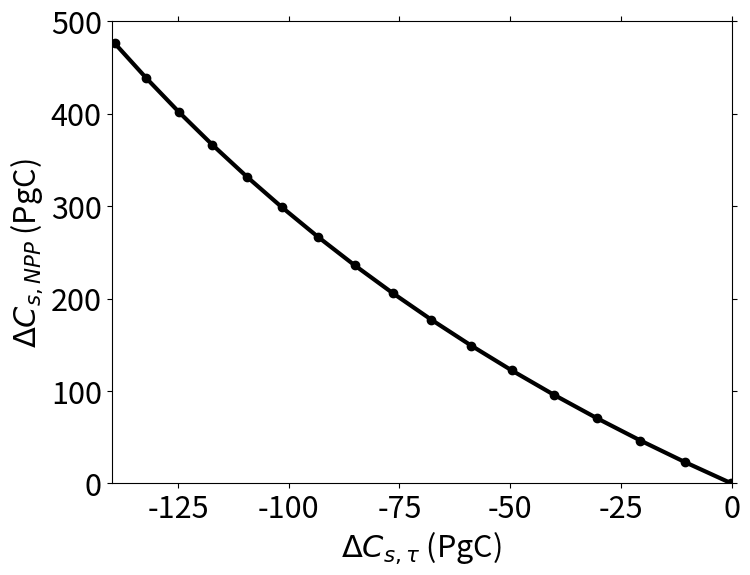

Write Python code to recreate this figure. (Note: this script raises an exception after producing the figure.)
#!/usr/bin/env python3
# -*- coding: utf-8 -*-
"""
Created on June 2022
[redacted]

"
Script plots dCs,npp Vs dCs,tau derived using the simple 3 box model.
"

"""


#%%

import numpy as np
# Plotting
import matplotlib as mpl
import matplotlib.pyplot as plt
from matplotlib import cm, rcParams, colors
from matplotlib import gridspec as gspec
from matplotlib.lines import Line2D

from pylab import plot,title,savefig,figure,mean,arange
from pylab import subplot,subplots_adjust,xlim,ylim,axhline


#%%

# Length and timestep of run
nyrs = 70
timestep = 1.0
time = timestep*arange(nyrs)


# Parameters of box model
e_box = [0.3, 0.3, 0.0]
tau_box = [1., 10., 100.]
#e_box = [0.3, 0.0]
#tau_box = [1., 10000.]
mbox = len(tau_box)

# Percentage increase in NPP per year
pc_per_yr = [0.0001, 0.05, 0.1, 0.15, 0.2, 0.25, 0.3, 0.35, 0.4, 0.45, 0.5, 0.55, 0.60, 0.65, 0.7, 0.75, 0.8]
kmax = len(pc_per_yr)
dCsnpp = np.zeros(kmax)
dCstau = np.zeros(kmax)

# Initial NPP
NPP = np.zeros(nyrs)
NPP[0] = 50.0

# Empty arrays
Rh = np.zeros(nyrs)
C_tot = np.zeros(nyrs)
C_box = np.zeros((mbox, nyrs))
dCdt_box = np.zeros((mbox, nyrs))


# Initialise at equilibrium
C_box[0, 0] = NPP[0]*tau_box[0]
Rh[0] = (1 - e_box[0])*C_box[0, 0]/tau_box[0]

for m in range(1, mbox):
    C_box[m, 0] = e_box[m - 1]*C_box[m - 1, 0]*tau_box[m]/tau_box[m - 1]
    Rh[0] = Rh[0] + (1 - e_box[m])*C_box[m, 0]/tau_box[m]
pass
C_tot[0] = sum(C_box[:, 0])


for k in range(0, kmax):
    mult = 1 + 0.01*pc_per_yr[k]
    for n in range(1, nyrs):
        NPP[n] = NPP[n - 1]*mult 
        dCdt_box[0, n] = NPP[n] - C_box[0, n - 1]/tau_box[0]
        C_box[0, n] = C_box[0, n - 1] + dCdt_box[0, n]*timestep
        Rh[n] = (1 - e_box[0])*C_box[0, n]/tau_box[0]
        for m in range(1, mbox):
            dCdt_box[m, n] = e_box[m - 1]*C_box[m - 1, n]/tau_box[m - 1] - C_box[m, n - 1]/tau_box[m] 
            C_box[m, n] = C_box[m, n - 1] + dCdt_box[m, n]*timestep
            Rh[n] = Rh[n] + (1 - e_box[m])*C_box[m, n]/tau_box[m]
        pass
        C_tot[n] = sum(C_box[:, n])
    pass
    tau = C_tot/Rh
    
    
# Diagnose dCs,npp and dCs,tau
    dCsnpp[k] = tau[0]*(NPP[nyrs - 1] - NPP[0])
    dCstau[k] = NPP[0]*(tau[nyrs - 1] - tau[0])
    print('% increase in NPP per year = ', pc_per_yr[k], ', dCstau/dCsnpp (at end) = ', dCstau[k]/dCsnpp[k])
pass


#%% Plotting

fig_figure1 = plt.figure(1, figsize=(8,6))
#gs = gspec.GridSpec(1, 2, figure=fig_figure1, hspace=0.4, wspace=0.4)
mpl.rcParams['xtick.direction'] = 'out'
mpl.rcParams['ytick.direction'] = 'out'
mpl.rcParams['xtick.top'] = True
mpl.rcParams['ytick.right'] = True
params = {
#    'lines.linewidth':8,
    'axes.facecolor':'white',
    'xtick.color':'k',
    'ytick.color':'k',
    'axes.labelsize':22,
    'xtick.labelsize':22,
    'ytick.labelsize':22,
    'font.size':22,
}
plt.rcParams.update(params)

plt.xlabel(r'$\Delta C_{s, \tau}$ (PgC)')
plt.ylabel(r'$\Delta C_{s, NPP}$ (PgC)')

plt.plot(dCstau, dCsnpp, 'k-o', linewidth=3)
plt.xlim((-140,0))
plt.ylim(0,500)


fig_figure1.savefig('figures/dCsnpp_v_dCstau_simple3boxmodel_v1', bbox_inches='tight')
plt.close()
